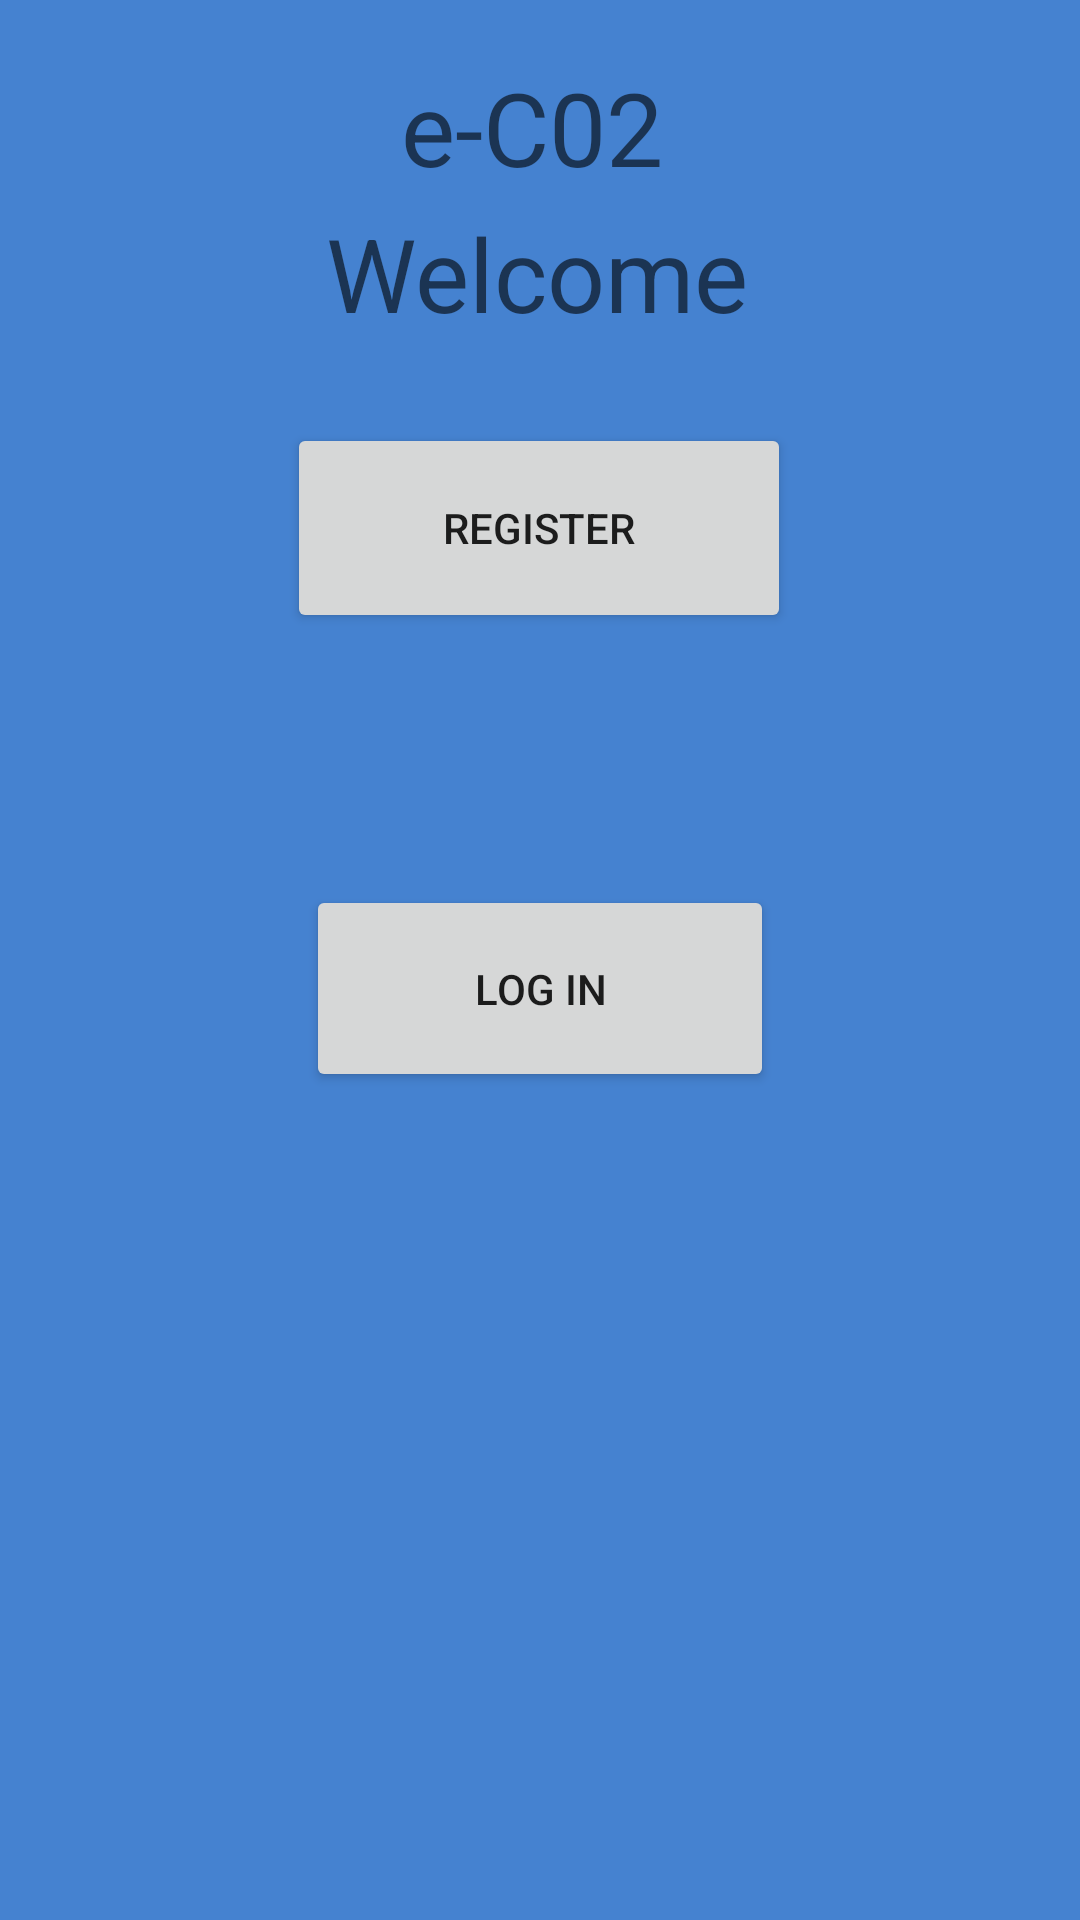

Android layout source for this screen:
<!-- AndroidManifest.xml: application theme Theme.ProjectPrimaryUsage -->
<!-- res/layout/activity_start.xml -->
<?xml version="1.0" encoding="utf-8"?>
<androidx.constraintlayout.widget.ConstraintLayout xmlns:android="http://schemas.android.com/apk/res/android"
    xmlns:app="http://schemas.android.com/apk/res-auto"
    xmlns:tools="http://schemas.android.com/tools"
    android:layout_width="match_parent"
    android:background="#4582D0"
    android:layout_height="match_parent"
    tools:context=".Online">

    <Button
        android:id="@+id/registerBtn"
        android:layout_width="168dp"
        android:layout_height="70dp"
        android:layout_marginBottom="84dp"
        android:text="Register"
        app:layout_constraintBottom_toTopOf="@+id/logInBtn"
        app:layout_constraintEnd_toEndOf="parent"
        app:layout_constraintHorizontal_bias="0.498"
        app:layout_constraintStart_toStartOf="parent"
        app:layout_constraintTop_toTopOf="parent"
        app:layout_constraintVertical_bias="1.0" />

    <Button
        android:id="@+id/logInBtn"
        android:layout_width="156dp"
        android:layout_height="69dp"
        android:layout_marginBottom="276dp"
        android:text="Log In"
        app:layout_constraintBottom_toBottomOf="parent"
        app:layout_constraintEnd_toEndOf="parent"
        app:layout_constraintStart_toStartOf="parent" />

    <TextView
        android:id="@+id/AppTitle2"
        android:layout_width="143dp"
        android:layout_height="67dp"
        android:layout_marginTop="64dp"
        android:text="Welcome  "
        android:textAppearance="@style/TextAppearance.AppCompat.Display1"
        app:layout_constraintBottom_toTopOf="@+id/registerBtn"
        app:layout_constraintEnd_toEndOf="parent"
        app:layout_constraintStart_toStartOf="parent"
        app:layout_constraintTop_toTopOf="parent"
        app:layout_constraintVertical_bias="0.436" />

    <TextView
        android:id="@+id/AppTitle"
        android:layout_width="93dp"
        android:layout_height="45dp"
        android:text="e-C02"
        android:textAppearance="@style/TextAppearance.AppCompat.Display1"
        app:layout_constraintBottom_toTopOf="@+id/AppTitle2"
        app:layout_constraintEnd_toEndOf="parent"
        app:layout_constraintStart_toStartOf="parent"
        app:layout_constraintTop_toTopOf="parent"
        app:layout_constraintVertical_bias="0.839" />

</androidx.constraintlayout.widget.ConstraintLayout>
<!-- resources referenced by this layout -->
<resources>
  <style name="Theme.ProjectPrimaryUsage" parent="Theme.MaterialComponents.DayNight.DarkActionBar">
          
          <item name="colorPrimary">@color/purple_500</item>
          <item name="colorPrimaryVariant">@color/purple_700</item>
          <item name="colorOnPrimary">@color/white</item>
          
          <item name="colorSecondary">@color/teal_200</item>
          <item name="colorSecondaryVariant">@color/teal_700</item>
          <item name="colorOnSecondary">@color/black</item>
          
          <item name="android:statusBarColor" tools:targetApi="l">?attr/colorPrimaryVariant</item>
          
      </style>
  <!-- not gathered from this repository: default colours our renderer supplied (Android Studio template values) -->
  <color name="purple_500">#FF6200EE</color>
  <color name="purple_700">#FF3700B3</color>
  <color name="teal_200">#FF03DAC5</color>
  <color name="teal_700">#FF018786</color>
  <color name="black">#FF000000</color>
  <color name="white">#FFFFFFFF</color>
</resources>
